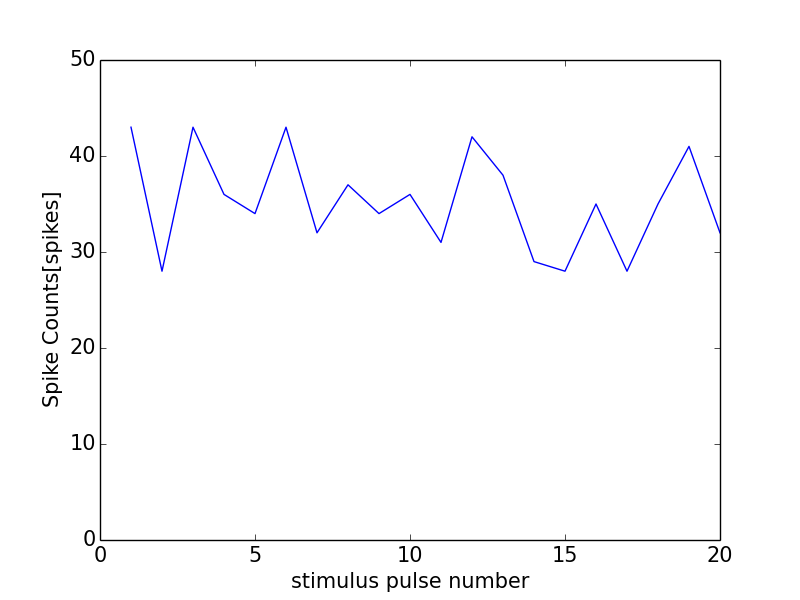

The table this chart was drawn from, first rows:
0, 0.0
0, 0
1, 43
2, 28
3, 43
4, 36
5, 34
6, 43
7, 32
8, 37
9, 34
10, 36
11, 31
12, 42
13, 38
14, 29
15, 28
16, 35
17, 28
18, 35
19, 41
20, 32
21, 1
